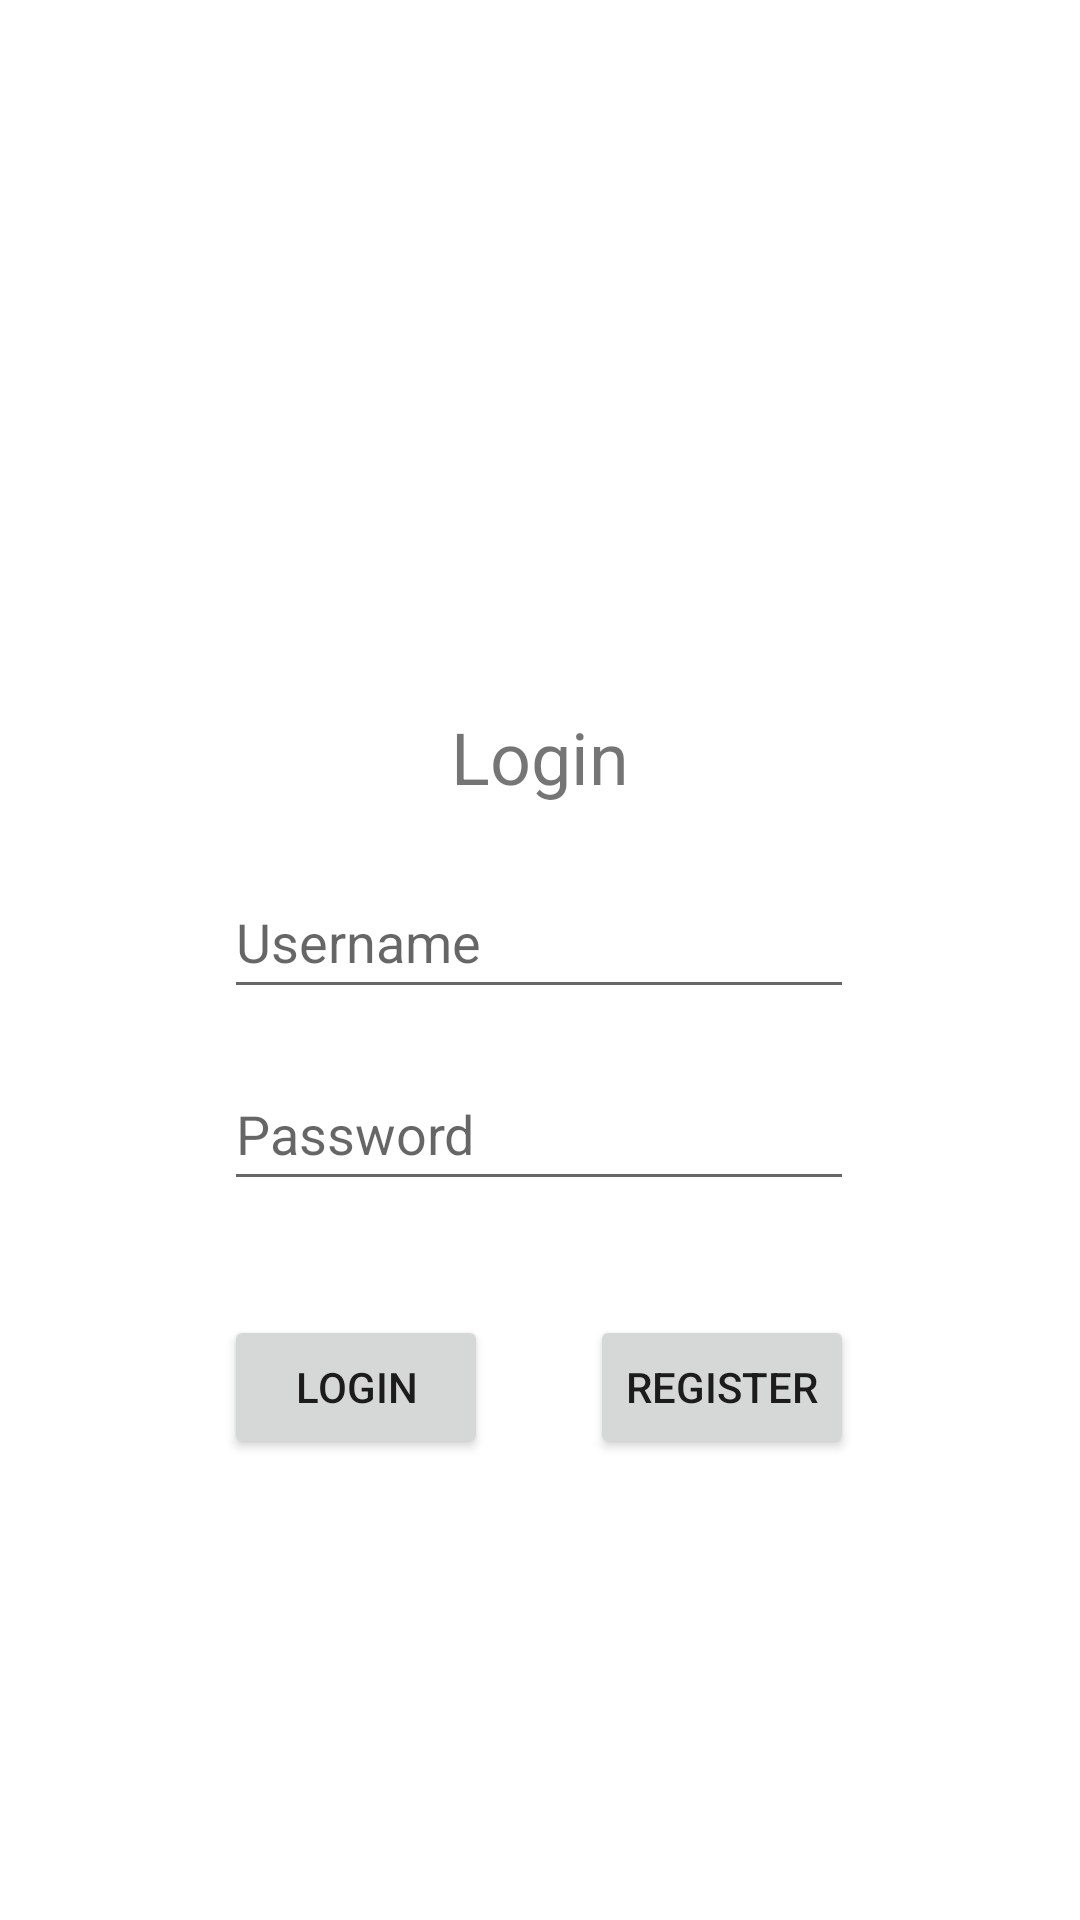

Write the Android layout XML for this screen, with the resource values it uses.
<!-- AndroidManifest.xml: application theme Theme.LabourApp -->
<!-- res/layout/activity_login.xml -->
<?xml version="1.0" encoding="utf-8"?>
<androidx.constraintlayout.widget.ConstraintLayout xmlns:android="http://schemas.android.com/apk/res/android"
    xmlns:app="http://schemas.android.com/apk/res-auto"
    xmlns:tools="http://schemas.android.com/tools"
    android:layout_width="match_parent"
    android:layout_height="match_parent"
    tools:context=".Login">

    <TextView
        android:id="@+id/LoginTextView"
        android:layout_width="wrap_content"
        android:layout_height="wrap_content"
        android:layout_marginTop="236dp"
        android:text="Login"
        android:textSize="24sp"
        app:layout_constraintEnd_toEndOf="parent"
        app:layout_constraintStart_toStartOf="parent"
        app:layout_constraintTop_toTopOf="parent" />

    <EditText
        android:id="@+id/editTextTextEmailAddress"
        android:layout_width="wrap_content"
        android:layout_height="wrap_content"
        android:layout_marginTop="20dp"
        android:ems="10"
        android:hint="Username"
        android:inputType="textEmailAddress"
        android:minHeight="48dp"
        app:layout_constraintEnd_toEndOf="@+id/LoginTextView"
        app:layout_constraintHorizontal_bias="0.503"
        app:layout_constraintStart_toStartOf="@+id/LoginTextView"
        app:layout_constraintTop_toBottomOf="@+id/LoginTextView" />

    <EditText
        android:id="@+id/editTextTextPassword"
        android:layout_width="wrap_content"
        android:layout_height="wrap_content"
        android:layout_marginTop="16dp"
        android:ems="10"
        android:hint="Password"
        android:inputType="textPassword"
        android:minHeight="48dp"
        app:layout_constraintEnd_toEndOf="@+id/editTextTextEmailAddress"
        app:layout_constraintHorizontal_bias="0.0"
        app:layout_constraintStart_toStartOf="@+id/editTextTextEmailAddress"
        app:layout_constraintTop_toBottomOf="@+id/editTextTextEmailAddress" />

    <Button
        android:id="@+id/submitLogin"
        android:layout_width="wrap_content"
        android:layout_height="wrap_content"
        android:text="Login"
        app:layout_constraintBottom_toBottomOf="@+id/registerBtn"
        app:layout_constraintStart_toStartOf="@+id/editTextTextPassword" />

    <Button
        android:id="@+id/registerBtn"
        android:layout_width="wrap_content"
        android:layout_height="wrap_content"
        android:layout_marginTop="38dp"
        android:text="Register"
        app:layout_constraintEnd_toEndOf="@+id/editTextTextPassword"
        app:layout_constraintTop_toBottomOf="@+id/editTextTextPassword" />




</androidx.constraintlayout.widget.ConstraintLayout>
<!-- resources referenced by this layout -->
<resources>
  <style name="Theme.LabourApp" parent="Theme.MaterialComponents.DayNight.DarkActionBar">
          
          <item name="colorPrimary">@color/purple_500</item>
          <item name="colorPrimaryVariant">@color/purple_700</item>
          <item name="colorOnPrimary">@color/white</item>
          
          <item name="colorSecondary">@color/teal_200</item>
          <item name="colorSecondaryVariant">@color/teal_700</item>
          <item name="colorOnSecondary">@color/black</item>
          
          <item name="android:statusBarColor" tools:targetApi="l">?attr/colorPrimaryVariant</item>
          
      </style>
  <!-- not gathered from this repository: default colours our renderer supplied (Android Studio template values) -->
  <color name="purple_500">#FF6200EE</color>
  <color name="purple_700">#FF3700B3</color>
  <color name="teal_200">#FF03DAC5</color>
  <color name="teal_700">#FF018786</color>
  <color name="black">#FF000000</color>
  <color name="white">#FFFFFFFF</color>
</resources>
